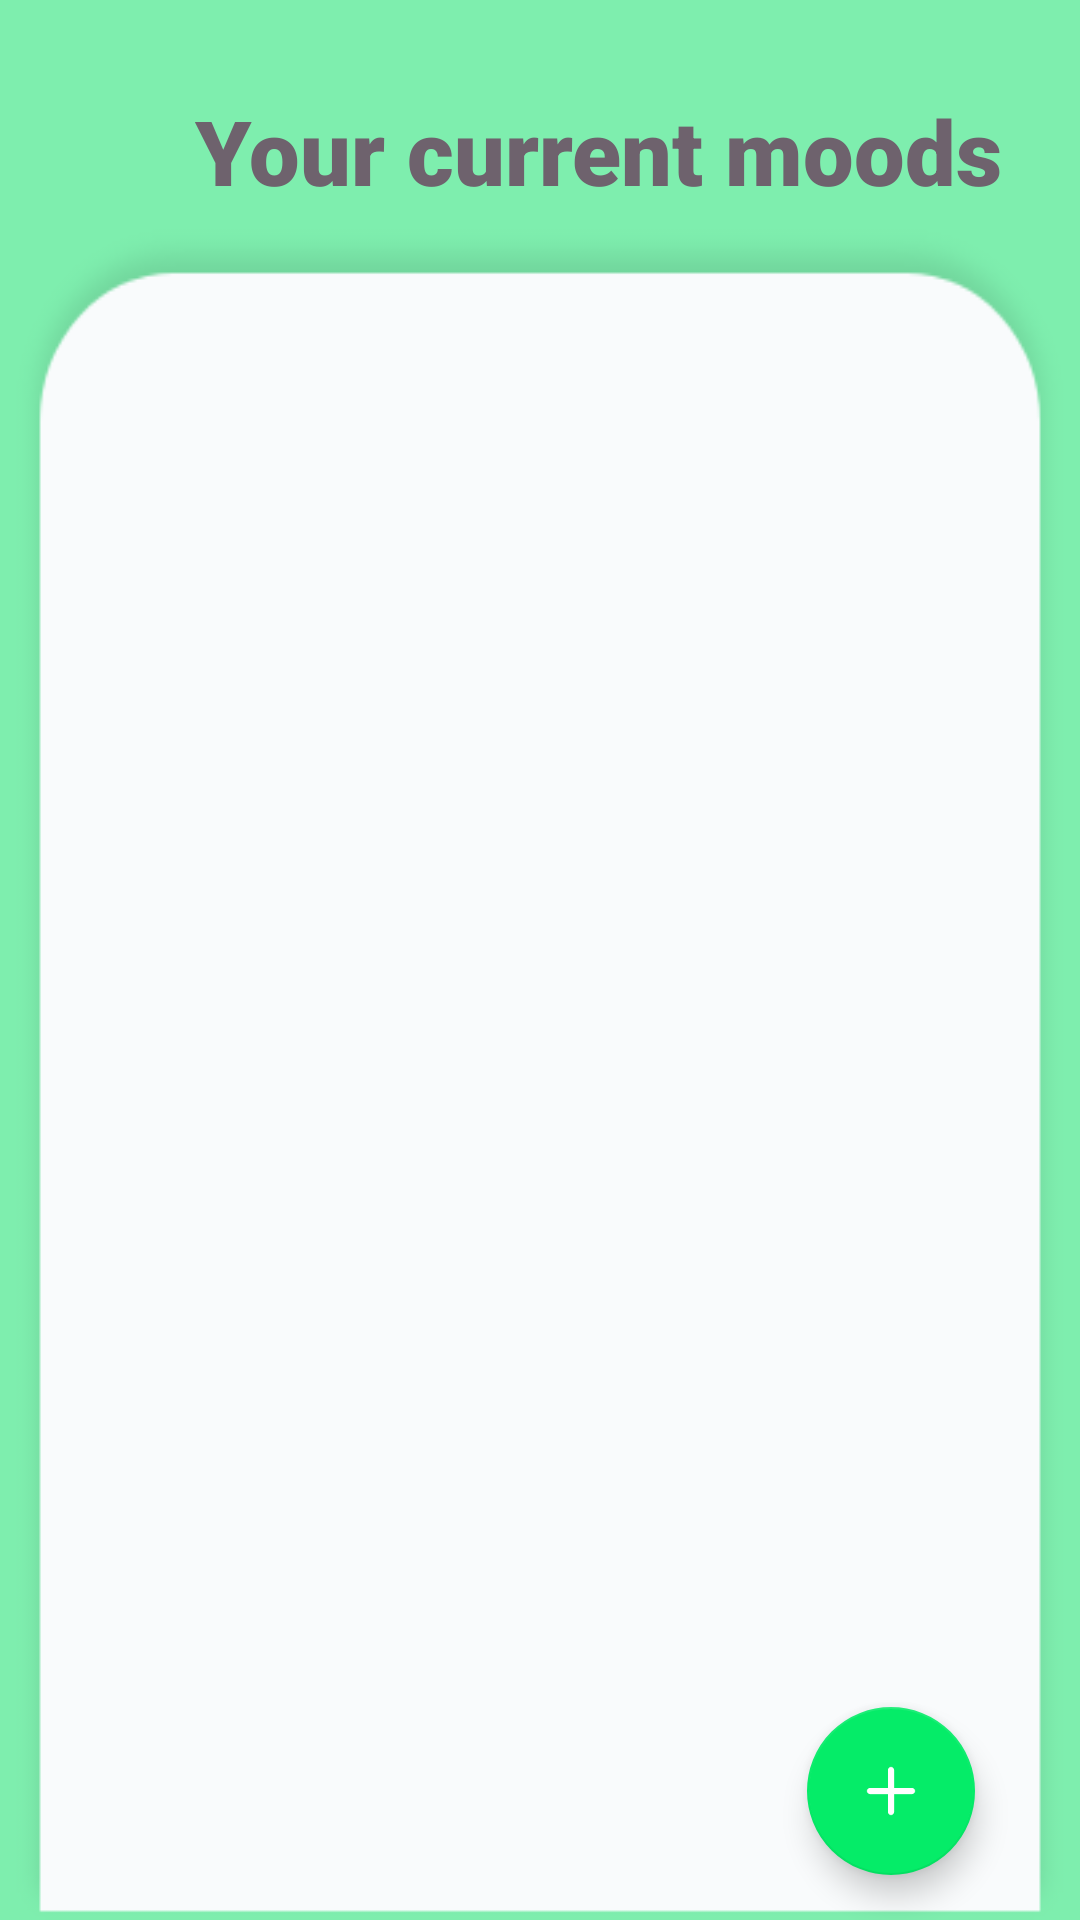

The Android layout XML behind this screen, and the referenced resources:
<!-- AndroidManifest.xml: application theme Theme.Moodegy -->
<!-- res/layout/activity_viewmoods.xml -->
<?xml version="1.0" encoding="utf-8"?>
<LinearLayout
    xmlns:android="http://schemas.android.com/apk/res/android"
    xmlns:app="http://schemas.android.com/apk/res-auto"
    xmlns:tools="http://schemas.android.com/tools"
    android:layout_width="match_parent"
    android:layout_height="match_parent"
    android:orientation="vertical"
    android:gravity="center"
    android:background="#7eeeae"
    tools:context=".UpdateMoodActivity">

    <LinearLayout
        android:layout_width="match_parent"
        android:layout_height="wrap_content"
        android:layout_marginTop="20dp"
        android:layout_marginLeft="30dp"
        android:orientation="horizontal">

        <TextView
            android:layout_width="wrap_content"
            android:layout_height="wrap_content"
            android:text="Your current moods"
            android:layout_marginTop="10dp"
            android:layout_marginRight="10dp"
            android:layout_marginLeft="20dp"
            android:textSize="30dp"
            android:textColor="#6e626d"
            android:textStyle="bold"
            android:fontFamily="sans-serif-black"/>

    </LinearLayout>


    <LinearLayout
        android:layout_width="match_parent"
        android:layout_height="match_parent"
        android:background="@drawable/add_bg"
        android:orientation="vertical">

        <RelativeLayout
            android:layout_width="match_parent"
            android:layout_height="match_parent"
            android:layout_marginLeft="20dp"
            android:layout_marginRight="20dp"
            android:orientation="vertical">

            <LinearLayout
                android:layout_width="match_parent"
                android:layout_height="wrap_content"
                android:orientation="vertical"
                android:layout_marginTop="65dp"
                android:layout_marginLeft="15dp"
                android:layout_marginBottom="60dp"
                android:layout_marginRight="15dp">

                <androidx.recyclerview.widget.RecyclerView
                    android:id="@+id/moodslist_recyclerview"
                    android:layout_width="match_parent"
                    android:layout_height="match_parent"/>

            </LinearLayout>

            <com.google.android.material.floatingactionbutton.FloatingActionButton
                android:id="@+id/addmood_btn"
                android:layout_width="wrap_content"
                android:layout_height="wrap_content"
                android:layout_alignParentBottom="true"
                android:layout_alignParentEnd="true"
                android:src="@drawable/plus"
                app:tint="@color/white"
                android:layout_margin="15dp"
                app:backgroundTint="#05ec68"/>

        </RelativeLayout>
    </LinearLayout>


</LinearLayout>
<!-- resources referenced by this layout -->
<resources>
  <!-- drawable add_bg: png bitmap (drawable, 6421 bytes) -->
  <!-- drawable plus: png bitmap (drawable, 2265 bytes) -->
  <style name="Theme.Moodegy" parent="Theme.MaterialComponents.Light.NoActionBar">
          
          <item name="colorPrimary">@color/purple_500</item>
          <item name="colorPrimaryVariant">@color/purple_700</item>
          <item name="colorOnPrimary">@color/white</item>
          
          <item name="colorSecondary">@color/teal_200</item>
          <item name="colorSecondaryVariant">@color/teal_700</item>
          <item name="colorOnSecondary">@color/black</item>
          
          <item name="android:statusBarColor" tools:targetApi="l">?attr/colorPrimaryVariant</item>
          
      </style>
  <!-- not gathered from this repository: default colours our renderer supplied (Android Studio template values) -->
  <color name="purple_500">#FF6200EE</color>
  <color name="purple_700">#FF3700B3</color>
  <color name="teal_200">#FF03DAC5</color>
  <color name="teal_700">#FF018786</color>
  <color name="black">#FF000000</color>
  <color name="white">#FFFFFFFF</color>
</resources>
